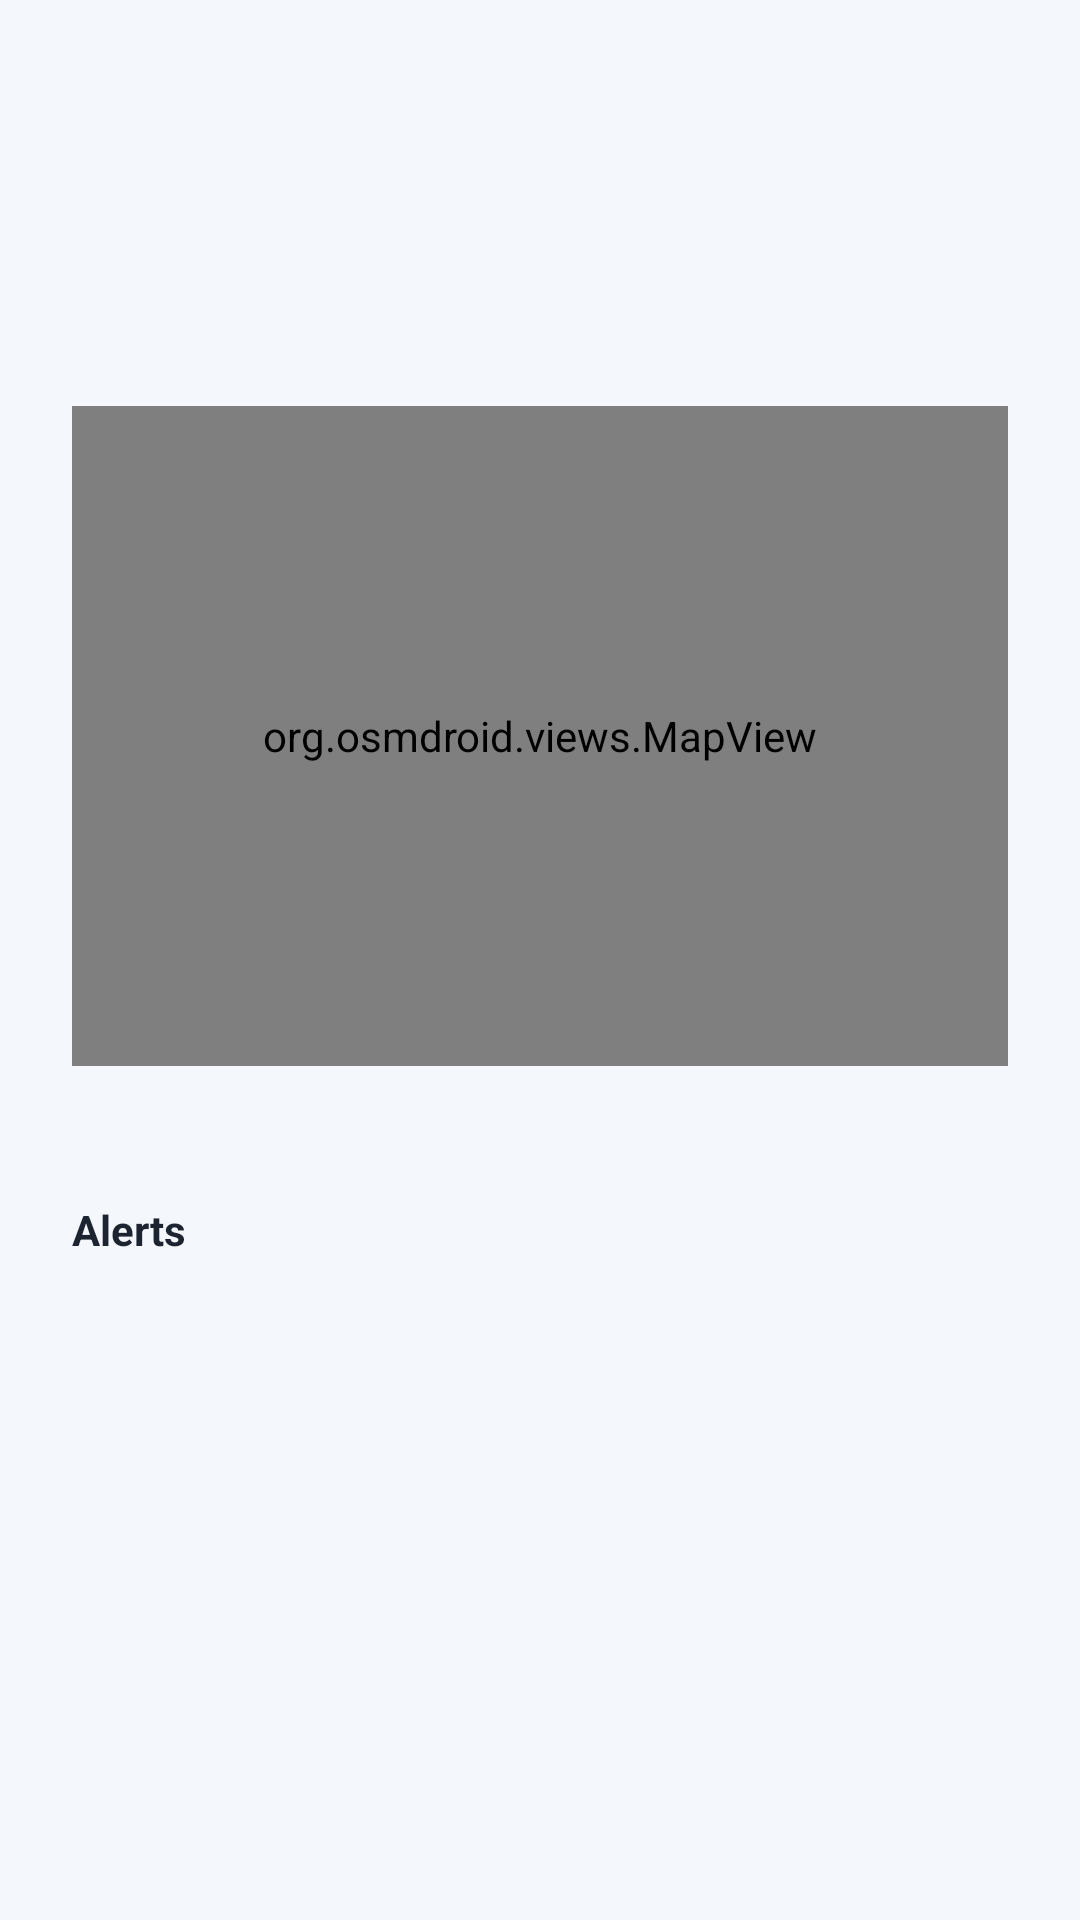

The Android layout XML behind this screen, and the referenced resources:
<!-- AndroidManifest.xml: application theme Theme.PingHome -->
<!-- res/layout/activity_watcher_trip_detail.xml -->
<?xml version="1.0" encoding="utf-8"?>
<androidx.core.widget.NestedScrollView xmlns:android="http://schemas.android.com/apk/res/android"
    xmlns:app="http://schemas.android.com/apk/res-auto"
    android:layout_width="match_parent"
    android:layout_height="match_parent"
    android:background="?attr/android:colorBackground">

    <LinearLayout
        android:layout_width="match_parent"
        android:layout_height="wrap_content"
        android:orientation="vertical"
        android:padding="24dp">

        <TextView
            android:id="@+id/statusPill"
            android:layout_width="wrap_content"
            android:layout_height="wrap_content"
            android:paddingHorizontal="14dp"
            android:paddingVertical="6dp"
            android:textColor="@color/off_white"
            android:textStyle="bold" />

        <TextView
            android:id="@+id/destinationText"
            android:layout_width="match_parent"
            android:layout_height="wrap_content"
            android:layout_marginTop="16dp"
            android:textSize="22sp"
            android:textStyle="bold"
            android:textColor="?attr/colorOnBackground" />

        <TextView
            android:id="@+id/expectedArrivalText"
            android:layout_width="match_parent"
            android:layout_height="wrap_content"
            android:textColor="?attr/colorOnBackground"
            android:alpha="0.7" />

        <org.osmdroid.views.MapView
            android:id="@+id/mapView"
            android:layout_width="match_parent"
            android:layout_height="220dp"
            android:layout_marginTop="16dp" />

        <TextView
            android:id="@+id/locationHintText"
            android:layout_width="match_parent"
            android:layout_height="wrap_content"
            android:layout_marginTop="6dp"
            android:textColor="?attr/colorOnBackground"
            android:alpha="0.6" />

        <TextView
            android:layout_width="match_parent"
            android:layout_height="wrap_content"
            android:text="Alerts"
            android:textStyle="bold"
            android:textColor="?attr/colorOnBackground"
            android:layout_marginTop="20dp" />

        <androidx.recyclerview.widget.RecyclerView
            android:id="@+id/alertsRecyclerView"
            android:layout_width="match_parent"
            android:layout_height="wrap_content"
            android:nestedScrollingEnabled="false"
            android:layout_marginTop="8dp" />

        <TextView
            android:id="@+id/noAlertsText"
            android:layout_width="match_parent"
            android:layout_height="wrap_content"
            android:text="No alerts on this trip."
            android:alpha="0.6"
            android:textColor="?attr/colorOnBackground"
            android:visibility="gone" />

    </LinearLayout>
</androidx.core.widget.NestedScrollView>
<!-- resources referenced by this layout -->
<resources>
  <color name="off_white">#F6F5F1</color>
  <color name="light_primary">#12B3A8</color>
  <color name="light_primary_variant">#0E8C84</color>
  <color name="white">#FFFFFF</color>
  <color name="light_card_alt">#E9F8F6</color>
  <color name="light_secondary">#6C5CE7</color>
  <color name="light_surface">#FFFFFF</color>
  <color name="light_muted">#8B94A3</color>
  <color name="light_background">#F4F7FB</color>
  <color name="light_on_background">#1B2430</color>
  <color name="light_divider">#E3E8EF</color>
  <color name="sos_red">#D81B3F</color>
  <style name="Widget.PingHome.Button" parent="Widget.Material3.Button">
          <item name="cornerRadius">28dp</item>
          <item name="android:textAppearance">@style/TextAppearance.PingHome.Label</item>
          <item name="android:paddingLeft">20dp</item>
          <item name="android:paddingRight">20dp</item>
          <item name="android:minHeight">52dp</item>
      </style>
  <style name="Widget.PingHome.Card" parent="Widget.Material3.CardView.Filled">
          <item name="cardCornerRadius">18dp</item>
          <item name="cardElevation">0dp</item>
          <item name="cardBackgroundColor">?attr/colorSurface</item>
          <item name="strokeWidth">0dp</item>
      </style>
  <style name="Widget.PingHome.TextInput" parent="Widget.Material3.TextInputLayout.OutlinedBox">
          <item name="boxCornerRadiusTopStart">14dp</item>
          <item name="boxCornerRadiusTopEnd">14dp</item>
          <item name="boxCornerRadiusBottomStart">14dp</item>
          <item name="boxCornerRadiusBottomEnd">14dp</item>
          <item name="boxStrokeColor">?attr/colorPrimary</item>
      </style>
  <style name="Widget.PingHome.BottomNav" parent="Widget.Material3.BottomNavigationView">
          <item name="android:background">@drawable/bg_bottom_nav</item>
          <item name="itemIconTint">@color/bottom_nav_item</item>
          <item name="itemTextColor">@color/bottom_nav_item</item>
          <item name="itemActiveIndicatorStyle">@style/Widget.PingHome.BottomNav.Indicator</item>
          <item name="labelVisibilityMode">labeled</item>
          <item name="elevation">12dp</item>
      </style>
  <style name="Widget.PingHome.Fab" parent="Widget.Material3.FloatingActionButton.Primary">
          <item name="backgroundTint">?attr/colorPrimary</item>
          <item name="tint">@color/white</item>
          <item name="shapeAppearanceOverlay">@style/ShapeAppearance.PingHome.Fab</item>
      </style>
  <style name="TextAppearance.PingHome.Label" parent="TextAppearance.Material3.LabelLarge">
          <item name="android:textSize">14sp</item>
          <item name="android:fontFamily">sans-serif-medium</item>
          <item name="android:letterSpacing">0.01</item>
      </style>
  <!-- drawable bg_bottom_nav (drawable) -->
  <?xml version="1.0" encoding="utf-8"?>
  <shape xmlns:android="http://schemas.android.com/apk/res/android" android:shape="rectangle">
      <solid android:color="?attr/colorSurface" />
      <corners android:topLeftRadius="24dp" android:topRightRadius="24dp" />
  </shape>
  <style name="Widget.PingHome.BottomNav.Indicator" parent="Widget.Material3.BottomNavigationView.ActiveIndicator">
          <item name="android:color">@color/bottom_nav_indicator</item>
      </style>
  <style name="ShapeAppearance.PingHome.Fab" parent="">
          <item name="cornerFamily">rounded</item>
          <item name="cornerSize">18dp</item>
      </style>
</resources>
